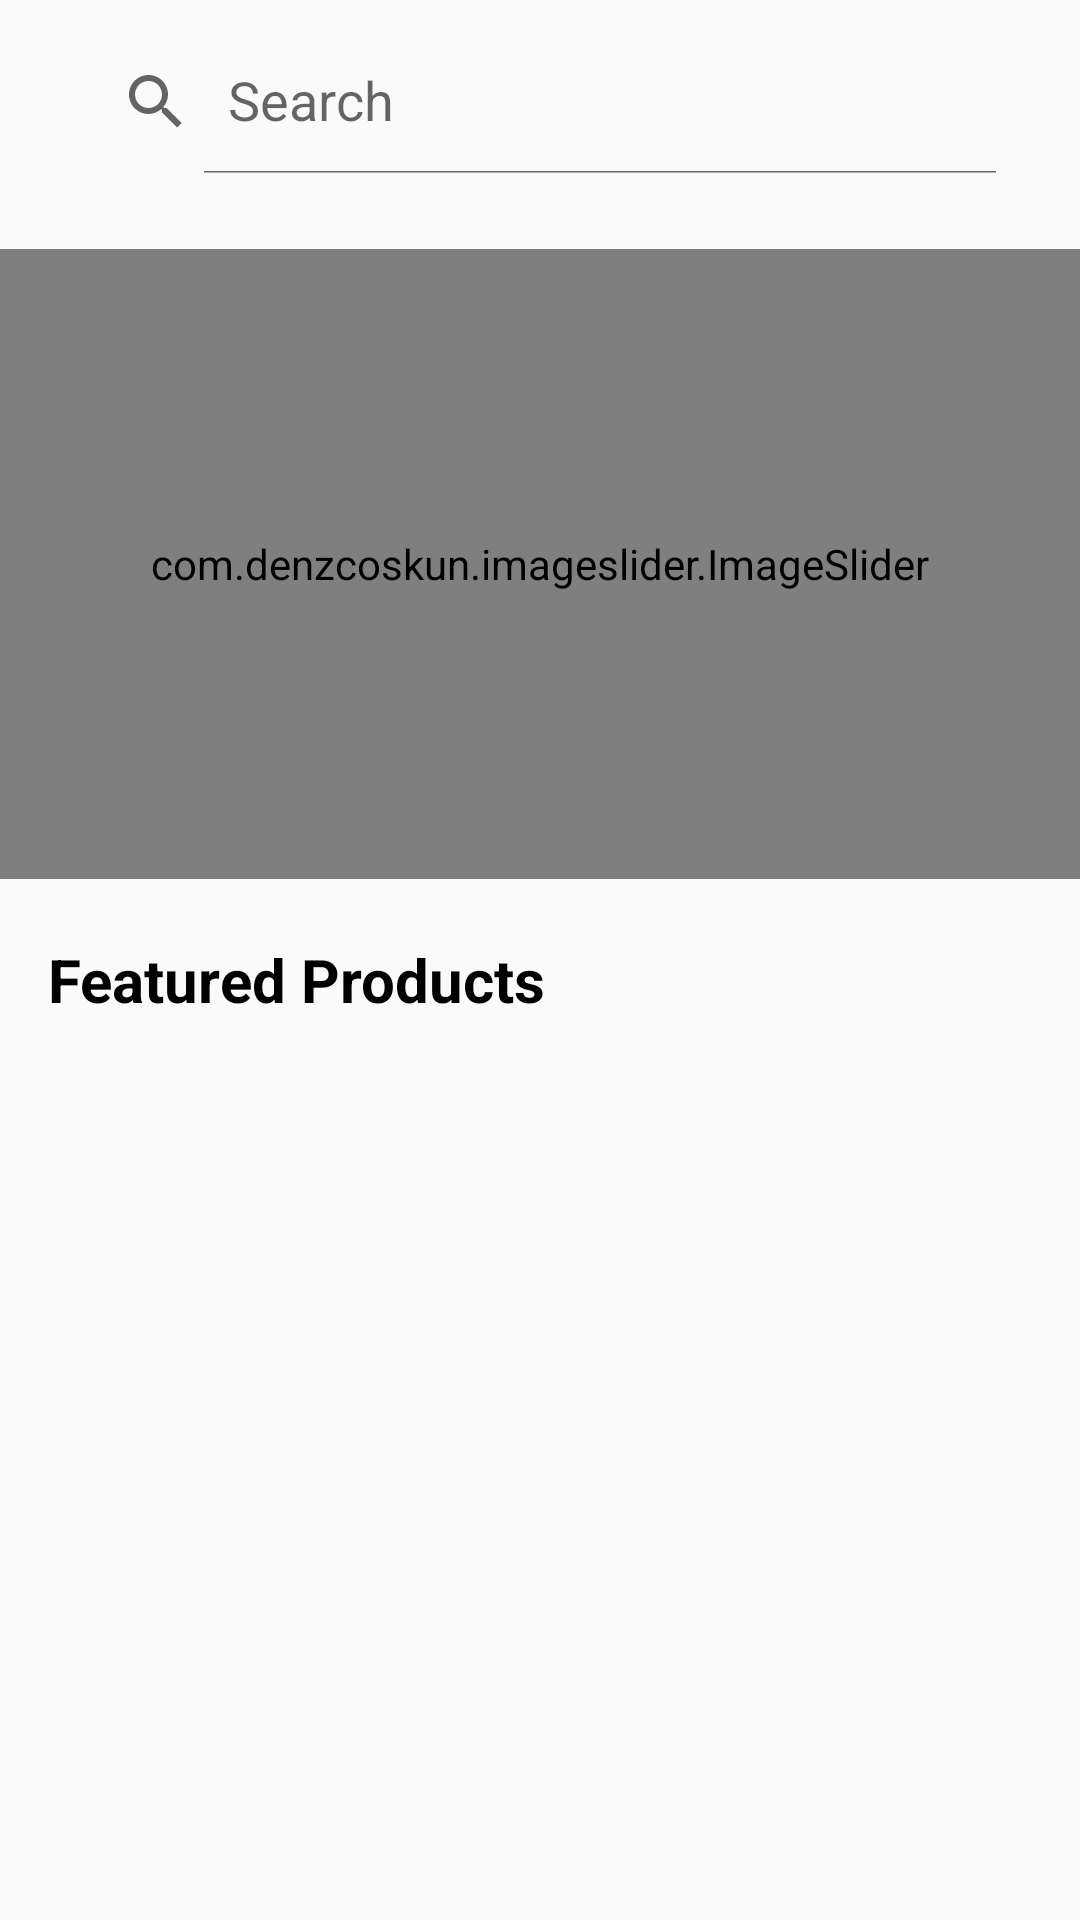

This screen was rendered from an Android layout file. Write that file and the resources it references.
<!-- AndroidManifest.xml: application theme AppTheme -->
<!-- res/layout/fragment_home.xml -->
<?xml version="1.0" encoding="utf-8"?>
<RelativeLayout xmlns:android="http://schemas.android.com/apk/res/android"
    android:layout_width="match_parent"
    android:layout_height="match_parent"
    xmlns:app="http://schemas.android.com/apk/res-auto">

    
        
        
        
        
        
        
        
        
        
        
        
        

    <androidx.appcompat.widget.SearchView
        android:id="@+id/sv_home_search"
        android:layout_width="match_parent"
        android:layout_height="wrap_content"
        app:queryHint="Search"
        app:iconifiedByDefault="false"
        android:layout_marginTop="10dp"
        android:layout_marginLeft="20dp"
        android:layout_marginRight="20dp" >

    </androidx.appcompat.widget.SearchView>

    <androidx.recyclerview.widget.RecyclerView
        android:id="@+id/rv_category_selection"
        android:layout_width="match_parent"
        android:layout_height="wrap_content"
        android:layout_marginLeft="16dp"
        android:layout_marginTop="15dp"
        android:layout_below="@id/sv_home_search">
    </androidx.recyclerview.widget.RecyclerView>

    <ScrollView
        android:layout_width="match_parent"
        android:layout_height="match_parent"
        android:layout_below="@+id/rv_category_selection">
        <RelativeLayout
            android:layout_width="match_parent"
            android:layout_height="wrap_content">
            <com.denzcoskun.imageslider.ImageSlider
                android:id="@+id/vp_board"
                android:layout_width="match_parent"
                android:layout_height="210dp"
                app:auto_cycle="true"
                app:delay="30"
                app:period="1000"
                app:corner_radius="0"
                app:placeholder="@drawable/board1"
                app:error_image="@drawable/board1"
                android:layout_marginTop="10dp">
            </com.denzcoskun.imageslider.ImageSlider>

            <TextView
                android:id="@+id/tv_featured_products"
                android:layout_width="match_parent"
                android:layout_height="wrap_content"
                android:layout_below="@id/vp_board"
                android:layout_marginTop="20dp"
                android:layout_marginLeft="16dp"
                android:textColor="@color/colorBlack"
                android:textSize="20dp"
                android:textStyle="bold"
                android:text="Featured Products"/>

            <androidx.recyclerview.widget.RecyclerView
                android:id="@+id/rv_product"
                android:layout_width="match_parent"
                android:layout_height="wrap_content"
                android:layout_below="@id/tv_featured_products">

            </androidx.recyclerview.widget.RecyclerView>
        </RelativeLayout>
    </ScrollView>


</RelativeLayout>
<!-- resources referenced by this layout -->
<resources>
  <color name="colorBlack">#000</color>
  <color name="colorPrimaryDark">#3e3f41</color>
  <!-- drawable board1: jpg bitmap (drawable, 158655 bytes) -->
  <!-- drawable search_background (drawable) -->
  <?xml version="1.0" encoding="utf-8"?>
  <shape xmlns:android="http://schemas.android.com/apk/res/android">
  
      <gradient android:startColor="#FFF"
          android:endColor="#FFF" />
  
      <stroke android:width="1dp"
          android:color="#858585" />
  
      <corners android:topLeftRadius="30dp"
          android:bottomLeftRadius="30dp"
          android:topRightRadius="30dp"
          android:bottomRightRadius="30dp" />
  </shape>
  <style name="AppTheme" parent="Theme.AppCompat.Light.DarkActionBar">
          <item name="colorPrimary">@color/colorGreen</item>
          <item name="colorPrimaryDark">@color/colorDarkGreen</item>
          <item name="colorAccent">@color/colorAccent</item>
      </style>
  <color name="colorGreen">#2eaf05</color>
  <color name="colorDarkGreen">#2a8915</color>
  <color name="colorAccent">#0e0005</color>
</resources>
